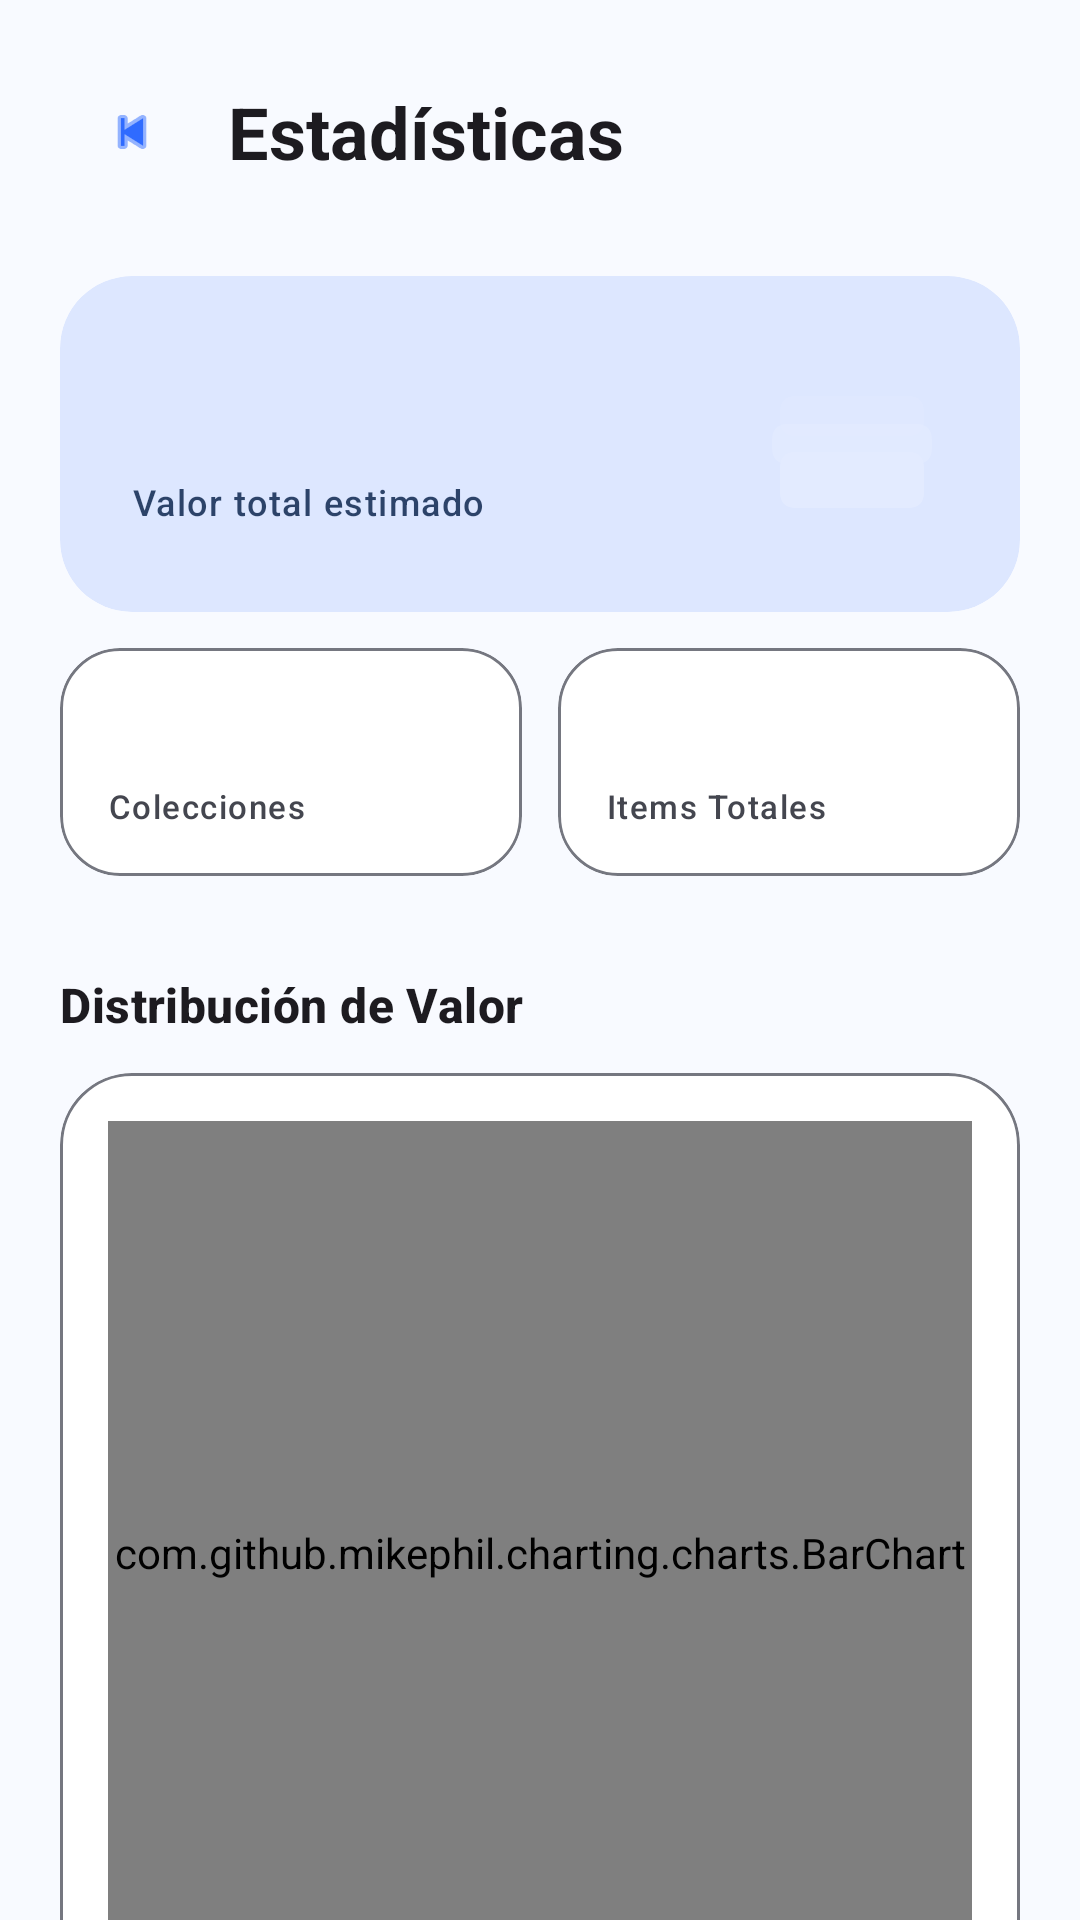

Produce the Android XML layout that renders to this screen, including the resource entries it uses.
<!-- AndroidManifest.xml: application theme Theme.Gestor_Colecciones -->
<!-- res/layout/fragment_stats.xml -->
<?xml version="1.0" encoding="utf-8"?>
<androidx.core.widget.NestedScrollView
    xmlns:android="http://schemas.android.com/apk/res/android"
    xmlns:app="http://schemas.android.com/apk/res-auto"
    xmlns:tools="http://schemas.android.com/tools"
    android:layout_width="match_parent"
    android:layout_height="match_parent"
    android:background="@color/app_background"
    android:fillViewport="true">

    <androidx.constraintlayout.widget.ConstraintLayout
        android:layout_width="match_parent"
        android:layout_height="wrap_content"
        android:padding="20dp">

        
        <LinearLayout
            android:id="@+id/layoutHeader"
            android:layout_width="match_parent"
            android:layout_height="wrap_content"
            android:gravity="center_vertical"
            android:orientation="horizontal"
            app:layout_constraintTop_toTopOf="parent">

            <com.google.android.material.button.MaterialButton
                android:id="@+id/btnBack"
                style="@style/Widget.Material3.Button.IconButton"
                android:layout_width="48dp"
                android:layout_height="48dp"
                app:icon="@android:drawable/ic_media_previous"
                app:iconTint="?attr/colorPrimary" />

            <com.google.android.material.textview.MaterialTextView
                android:layout_width="0dp"
                android:layout_height="wrap_content"
                android:layout_marginStart="8dp"
                android:layout_weight="1"
                android:text="Estadísticas"
                android:textAppearance="?attr/textAppearanceHeadlineSmall"
                android:textStyle="bold" />

            <com.google.android.material.button.MaterialButton
                android:id="@+id/btnExport"
                style="@style/Widget.Material3.Button.IconButton"
                android:layout_width="48dp"
                android:layout_height="48dp"
                android:visibility="gone"
                app:icon="@android:drawable/ic_menu_share" />

        </LinearLayout>

        
        <com.google.android.material.card.MaterialCardView
            android:id="@+id/cardMainStats"
            android:layout_width="match_parent"
            android:layout_height="wrap_content"
            android:layout_marginTop="24dp"
            app:cardCornerRadius="24dp"
            app:cardElevation="0dp"
            app:strokeWidth="0dp"
            app:cardBackgroundColor="?attr/colorPrimaryContainer"
            app:layout_constraintTop_toBottomOf="@id/layoutHeader">

            <androidx.constraintlayout.widget.ConstraintLayout
                android:layout_width="match_parent"
                android:layout_height="wrap_content"
                android:padding="24dp">

                <com.google.android.material.textview.MaterialTextView
                    android:id="@+id/tvValorTotal"
                    android:layout_width="wrap_content"
                    android:layout_height="wrap_content"
                    android:textAppearance="?attr/textAppearanceHeadlineLarge"
                    android:textColor="?attr/colorOnPrimaryContainer"
                    android:textStyle="bold"
                    app:layout_constraintStart_toStartOf="parent"
                    app:layout_constraintTop_toTopOf="parent"
                    tools:text="1.250€" />

                <com.google.android.material.textview.MaterialTextView
                    android:layout_width="wrap_content"
                    android:layout_height="wrap_content"
                    android:text="Valor total estimado"
                    android:textAppearance="?attr/textAppearanceLabelMedium"
                    android:textColor="?attr/colorOnPrimaryContainer"
                    android:alpha="0.8"
                    app:layout_constraintStart_toStartOf="parent"
                    app:layout_constraintTop_toBottomOf="@id/tvValorTotal" />

                <ImageView
                    android:layout_width="64dp"
                    android:layout_height="64dp"
                    android:src="@drawable/ic_logo_collection"
                    android:alpha="0.2"
                    app:layout_constraintBottom_toBottomOf="parent"
                    app:layout_constraintEnd_toEndOf="parent"
                    app:layout_constraintTop_toTopOf="parent"
                    tools:ignore="ContentDescription" />
            </androidx.constraintlayout.widget.ConstraintLayout>
        </com.google.android.material.card.MaterialCardView>

        
        <LinearLayout
            android:id="@+id/layoutSubStats"
            android:layout_width="match_parent"
            android:layout_height="wrap_content"
            android:layout_marginTop="12dp"
            android:orientation="horizontal"
            app:layout_constraintTop_toBottomOf="@id/cardMainStats">

            <com.google.android.material.card.MaterialCardView
                android:layout_width="0dp"
                android:layout_height="wrap_content"
                android:layout_weight="1"
                android:layout_marginEnd="6dp"
                app:cardCornerRadius="20dp"
                app:cardElevation="0dp"
                app:strokeWidth="1dp"
                app:strokeColor="?attr/colorOutline">

                <LinearLayout
                    android:layout_width="match_parent"
                    android:layout_height="wrap_content"
                    android:orientation="vertical"
                    android:padding="16dp">
                    <com.google.android.material.textview.MaterialTextView
                        android:id="@+id/tvTotalColecciones"
                        android:layout_width="wrap_content"
                        android:layout_height="wrap_content"
                        android:textAppearance="?attr/textAppearanceTitleLarge"
                        android:textStyle="bold"
                        tools:text="12" />
                    <com.google.android.material.textview.MaterialTextView
                        android:layout_width="wrap_content"
                        android:layout_height="wrap_content"
                        android:text="Colecciones"
                        android:textAppearance="?attr/textAppearanceLabelSmall"
                        android:textColor="?attr/colorOnSurfaceVariant" />
                </LinearLayout>
            </com.google.android.material.card.MaterialCardView>

            <com.google.android.material.card.MaterialCardView
                android:layout_width="0dp"
                android:layout_height="wrap_content"
                android:layout_weight="1"
                android:layout_marginStart="6dp"
                app:cardCornerRadius="20dp"
                app:cardElevation="0dp"
                app:strokeWidth="1dp"
                app:strokeColor="?attr/colorOutline">

                <LinearLayout
                    android:layout_width="match_parent"
                    android:layout_height="wrap_content"
                    android:orientation="vertical"
                    android:padding="16dp">
                    <com.google.android.material.textview.MaterialTextView
                        android:id="@+id/tvTotalItems"
                        android:layout_width="wrap_content"
                        android:layout_height="wrap_content"
                        android:textAppearance="?attr/textAppearanceTitleLarge"
                        android:textStyle="bold"
                        tools:text="148" />
                    <com.google.android.material.textview.MaterialTextView
                        android:layout_width="wrap_content"
                        android:layout_height="wrap_content"
                        android:text="Items Totales"
                        android:textAppearance="?attr/textAppearanceLabelSmall"
                        android:textColor="?attr/colorOnSurfaceVariant" />
                </LinearLayout>
            </com.google.android.material.card.MaterialCardView>
        </LinearLayout>

        
        <com.google.android.material.textview.MaterialTextView
            android:id="@+id/tvChartTitle"
            android:layout_width="wrap_content"
            android:layout_height="wrap_content"
            android:layout_marginTop="32dp"
            android:text="Distribución de Valor"
            android:textAppearance="?attr/textAppearanceTitleMedium"
            android:textStyle="bold"
            app:layout_constraintStart_toStartOf="parent"
            app:layout_constraintTop_toBottomOf="@id/layoutSubStats" />

        <com.google.android.material.card.MaterialCardView
            android:id="@+id/cardChart"
            android:layout_width="match_parent"
            android:layout_height="320dp"
            android:layout_marginTop="12dp"
            android:layout_marginBottom="24dp"
            app:cardCornerRadius="24dp"
            app:cardElevation="0dp"
            app:strokeWidth="1dp"
            app:strokeColor="?attr/colorOutline"
            app:layout_constraintTop_toBottomOf="@id/tvChartTitle"
            app:layout_constraintBottom_toBottomOf="parent">

            <com.github.mikephil.charting.charts.BarChart
                android:id="@+id/barChart"
                android:layout_width="match_parent"
                android:layout_height="match_parent"
                android:layout_margin="16dp" />
        </com.google.android.material.card.MaterialCardView>

    </androidx.constraintlayout.widget.ConstraintLayout>
</androidx.core.widget.NestedScrollView>
<!-- resources referenced by this layout -->
<resources>
  <color name="app_background">#FFF8FAFF</color>
  <!-- drawable ic_logo_collection (drawable) -->
  <?xml version="1.0" encoding="utf-8"?>
  <vector xmlns:android="http://schemas.android.com/apk/res/android"
      android:width="24dp"
      android:height="24dp"
      android:viewportWidth="24"
      android:viewportHeight="24">
  
      
      <path
          android:fillColor="@android:color/white"
          android:fillAlpha="0.4"
          android:pathData="M3,8 Q3,6 5,6 L19,6 Q21,6 21,8 L21,9 Q21,11 19,11 L5,11 Q3,11 3,9 Z" />
  
      
      <path
          android:fillColor="@android:color/white"
          android:fillAlpha="0.65"
          android:pathData="M2,11.5 Q2,9.5 4,9.5 L20,9.5 Q22,9.5 22,11.5 L22,12.5 Q22,14.5 20,14.5 L4,14.5 Q2,14.5 2,12.5 Z" />
  
      
      <path
          android:fillColor="@android:color/white"
          android:pathData="M3,15 Q3,13 5,13 L19,13 Q21,13 21,15 L21,18 Q21,20 19,20 L5,20 Q3,20 3,18 Z" />
  
      
      <path
          android:fillColor="@android:color/white"
          android:fillAlpha="0.5"
          android:pathData="M6,16.5 A1,1 0 1 1 6,16.499 Z" />
  
      
      <path
          android:strokeColor="@android:color/white"
          android:strokeWidth="1.2"
          android:strokeAlpha="0.4"
          android:strokeLineCap="round"
          android:pathData="M9,16.5 L17,16.5" />
  
      <path
          android:strokeColor="@android:color/white"
          android:strokeWidth="1"
          android:strokeAlpha="0.25"
          android:strokeLineCap="round"
          android:pathData="M9,18.5 L14,18.5" />
  
  </vector>
  <color name="brand_primary">#FF2F6BFF</color>
  <color name="on_brand_primary">#FFFFFFFF</color>
  <color name="brand_primary_container">#FFDDE7FF</color>
  <color name="on_brand_primary_container">#FF001A43</color>
  <color name="brand_secondary">#FF00A896</color>
  <color name="on_brand_secondary">#FFFFFFFF</color>
  <color name="brand_secondary_container">#FFB8FFF5</color>
  <color name="on_brand_secondary_container">#FF00332D</color>
  <color name="app_surface">#FFFFFFFF</color>
  <color name="on_app_surface">#FF1A1B1F</color>
  <color name="app_surface_variant">#FFE1E2EC</color>
  <color name="on_app_surface_variant">#FF44464F</color>
  <color name="app_outline">#FF757780</color>
  <style name="ThemeOverlay.Gestor_Colecciones.MaterialAlertDialog" parent="ThemeOverlay.Material3.MaterialAlertDialog">
          <item name="shapeAppearanceOverlay">@style/ShapeAppearance.Gestor_Colecciones.Dialog</item>
      </style>
  <style name="ShapeAppearance.Gestor_Colecciones.Dialog" parent="ShapeAppearance.Material3.MediumComponent">
          <item name="cornerFamily">rounded</item>
          <item name="cornerSize">28dp</item>
      </style>
</resources>
